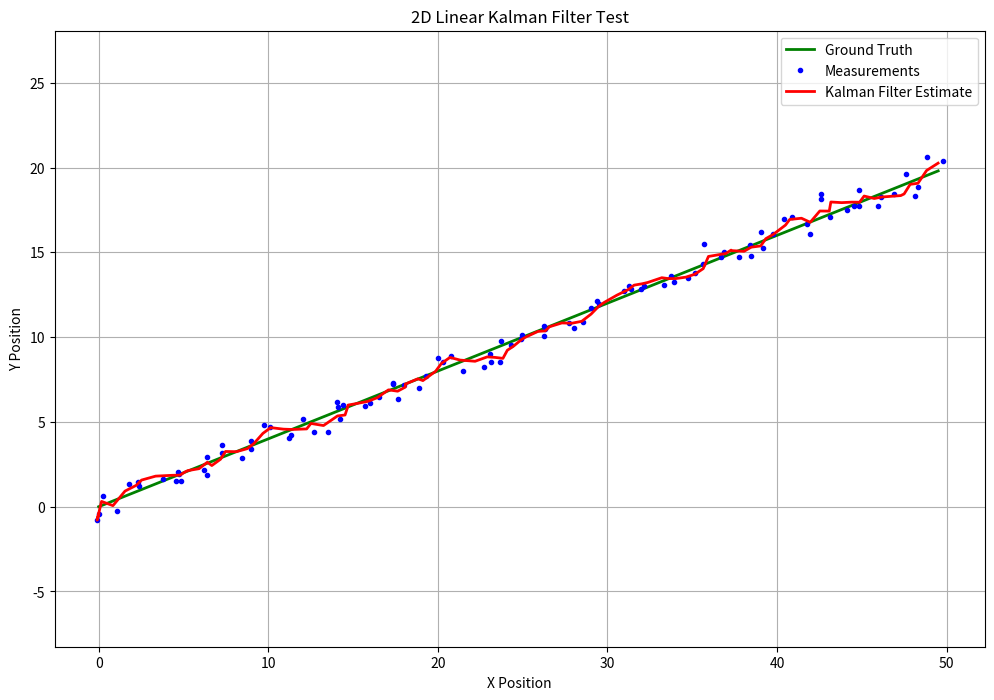

This chart was generated by the following Python code:
import numpy as np
import matplotlib.pyplot as plt

class KalmanFilter:
    """
    A simple 2D Linear Kalman Filter implementation.
    Assumes a constant velocity model with state [x, y, vx, vy].
    
    Default configuration: 2D constant velocity model
    - State vector: [x, y, vx, vy]^T
    - Measurement vector: [x, y]^T (position only)
    """
    
    def __init__(self, dt, x0=None, Q=None, R=None, P=None):
        """
        Initializes the Kalman Filter with default 2D constant velocity model.

        Args:
            dt (float): Time step (seconds).
            x0 (np.ndarray): Initial state vector [x, y, vx, vy]. 
                           If None, initialized to zeros.
            Q (np.ndarray): Process noise covariance matrix (4x4).
                          If None, uses default value.
            R (np.ndarray): Measurement noise covariance matrix (2x2).
                          If None, uses default value.
            P (np.ndarray): Initial state covariance matrix (4x4).
                          If None, uses default value (100 * I).
        """
        self.dt = dt
        
        # === State Transition Matrix (F) ===
        # Constant velocity model: x_new = x_old + vx*dt
        #                         y_new = y_old + vy*dt
        #                         vx_new = vx_old (constant)
        #                         vy_new = vy_old (constant)
        self.F = np.array([
            [1, 0, dt, 0],
            [0, 1, 0, dt],
            [0, 0, 1, 0],
            [0, 0, 0, 1]
        ], dtype=np.float32)
        
        # === Observation Matrix (H) ===
        # We only measure position [x, y], not velocity
        self.H = np.array([
            [1, 0, 0, 0],
            [0, 1, 0, 0]
        ], dtype=np.float32)
        
        # === Process Noise Covariance (Q) ===
        # Default: small value (trust the model)
        if Q is None:
            self.Q = np.eye(4) * 0.01
        else:
            self.Q = Q
        
        # === Measurement Noise Covariance (R) ===
        # Default: moderate uncertainty in measurements
        if R is None:
            self.R = np.eye(2) * 0.5
        else:
            self.R = R
        
        # === Initial State Covariance (P) ===
        # Default: high uncertainty in initial estimate
        if P is None:
            self.P = np.eye(4) * 100.0
        else:
            self.P = P
        
        # === Initial State Vector ===
        if x0 is None:
            self.x = np.zeros((4, 1), dtype=np.float32)
        else:
            self.x = x0.reshape(-1, 1) if x0.ndim == 1 else x0
        
        # Store initial state for reset functionality
        self.x_init = self.x.copy()
        self.P_init = self.P.copy()

    def predict(self):
        """
        Performs the prediction step.
        """
        # State prediction: x_k = F * x_{k-1}
        self.x = np.dot(self.F, self.x)
        # Covariance prediction: P_k = F * P_{k-1} * F^T + Q
        self.P = np.dot(np.dot(self.F, self.P), self.F.T) + self.Q
        return self.x

    def update(self, z):
        """
        Performs the update step.

        Args:
            z (np.ndarray): The measurement vector.
        """
        # Ensure z is column vector
        z = z.reshape(-1, 1) if z.ndim == 1 else z
        
        # Innovation (measurement residual): y = z - H * x_k
        y = z - np.dot(self.H, self.x)
        
        # Innovation covariance: S = H * P_k * H^T + R
        S = np.dot(self.H, np.dot(self.P, self.H.T)) + self.R
        
        # Kalman Gain: K = P_k * H^T * S^{-1}
        K = np.dot(np.dot(self.P, self.H.T), np.linalg.inv(S))
        
        # State update: x_k = x_k + K * y
        self.x = self.x + np.dot(K, y)
        
        # Covariance update: P_k = (I - K * H) * P_k
        I = np.eye(self.F.shape[0])
        self.P = np.dot((I - np.dot(K, self.H)), self.P)
    
    # ===== Getter Methods =====
    
    def get_state(self):
        """Return current state vector [x, y, vx, vy]^T"""
        return self.x.flatten()
    
    def get_position(self):
        """Return current position [x, y]"""
        return self.x[:2].flatten()
    
    def get_velocity(self):
        """Return current velocity [vx, vy]"""
        return self.x[2:4].flatten()
    
    def get_covariance(self):
        """Return current state covariance matrix P"""
        return self.P
    
    # ===== Setter Methods =====
    
    def set_state(self, x_new):
        """Update state vector"""
        self.x = x_new.reshape(-1, 1) if x_new.ndim == 1 else x_new
    
    def set_Q(self, Q_new):
        """Update process noise covariance Q"""
        self.Q = Q_new
    
    def set_R(self, R_new):
        """Update measurement noise covariance R"""
        self.R = R_new
    
    def reset(self):
        """Reset filter to initial state"""
        self.x = self.x_init.copy()
        self.P = self.P_init.copy()
    
    def __str__(self):
        """String representation"""
        pos = self.get_position()
        vel = self.get_velocity()
        return (f"KalmanFilter State:\n"
                f"  Position: [{pos[0]:.4f}, {pos[1]:.4f}]\n"
                f"  Velocity: [{vel[0]:.4f}, {vel[1]:.4f}]")

def main():
    """
    Example: 2D Linear Kalman Filter Test
    """
    dt = 1.0
    num_steps = 100
    
    # === Generate synthetic data ===
    ground_truth = np.zeros((num_steps, 2))
    measurements = np.zeros((num_steps, 2))

    # Straight line trajectory
    for i in range(num_steps):
        ground_truth[i, 0] = 0.5 * i   # x coordinate
        ground_truth[i, 1] = 0.2 * i   # y coordinate

    # Add Gaussian noise to measurements
    noise = np.random.randn(num_steps, 2) * 0.5
    measurements = ground_truth + noise
    
    # === Initialize Kalman Filter ===
    # No need to define F, H, Q, R - they are now built-in!
    x0 = np.array([measurements[0, 0], measurements[0, 1], 0., 0.])
    kf = KalmanFilter(dt=dt, x0=x0)
    
    # === Run Kalman Filter ===
    estimates = []
    for i in range(num_steps):
        kf.predict()
        kf.update(measurements[i, :])
        estimates.append(kf.x[:2].copy())
    
    estimates = np.array(estimates)

    # === Visualization ===
    plt.figure(figsize=(12, 8))
    plt.plot(ground_truth[:, 0], ground_truth[:, 1], 'g-', label='Ground Truth', linewidth=2)
    plt.plot(measurements[:, 0], measurements[:, 1], 'bo', markersize=3, label='Measurements')
    plt.plot(estimates[:, 0], estimates[:, 1], 'r-', linewidth=2, label='Kalman Filter Estimate')
    
    plt.title('2D Linear Kalman Filter Test')
    plt.xlabel('X Position')
    plt.ylabel('Y Position')
    plt.legend()
    plt.grid(True)
    plt.axis('equal')
    plt.show()

if __name__ == '__main__':
    main()
